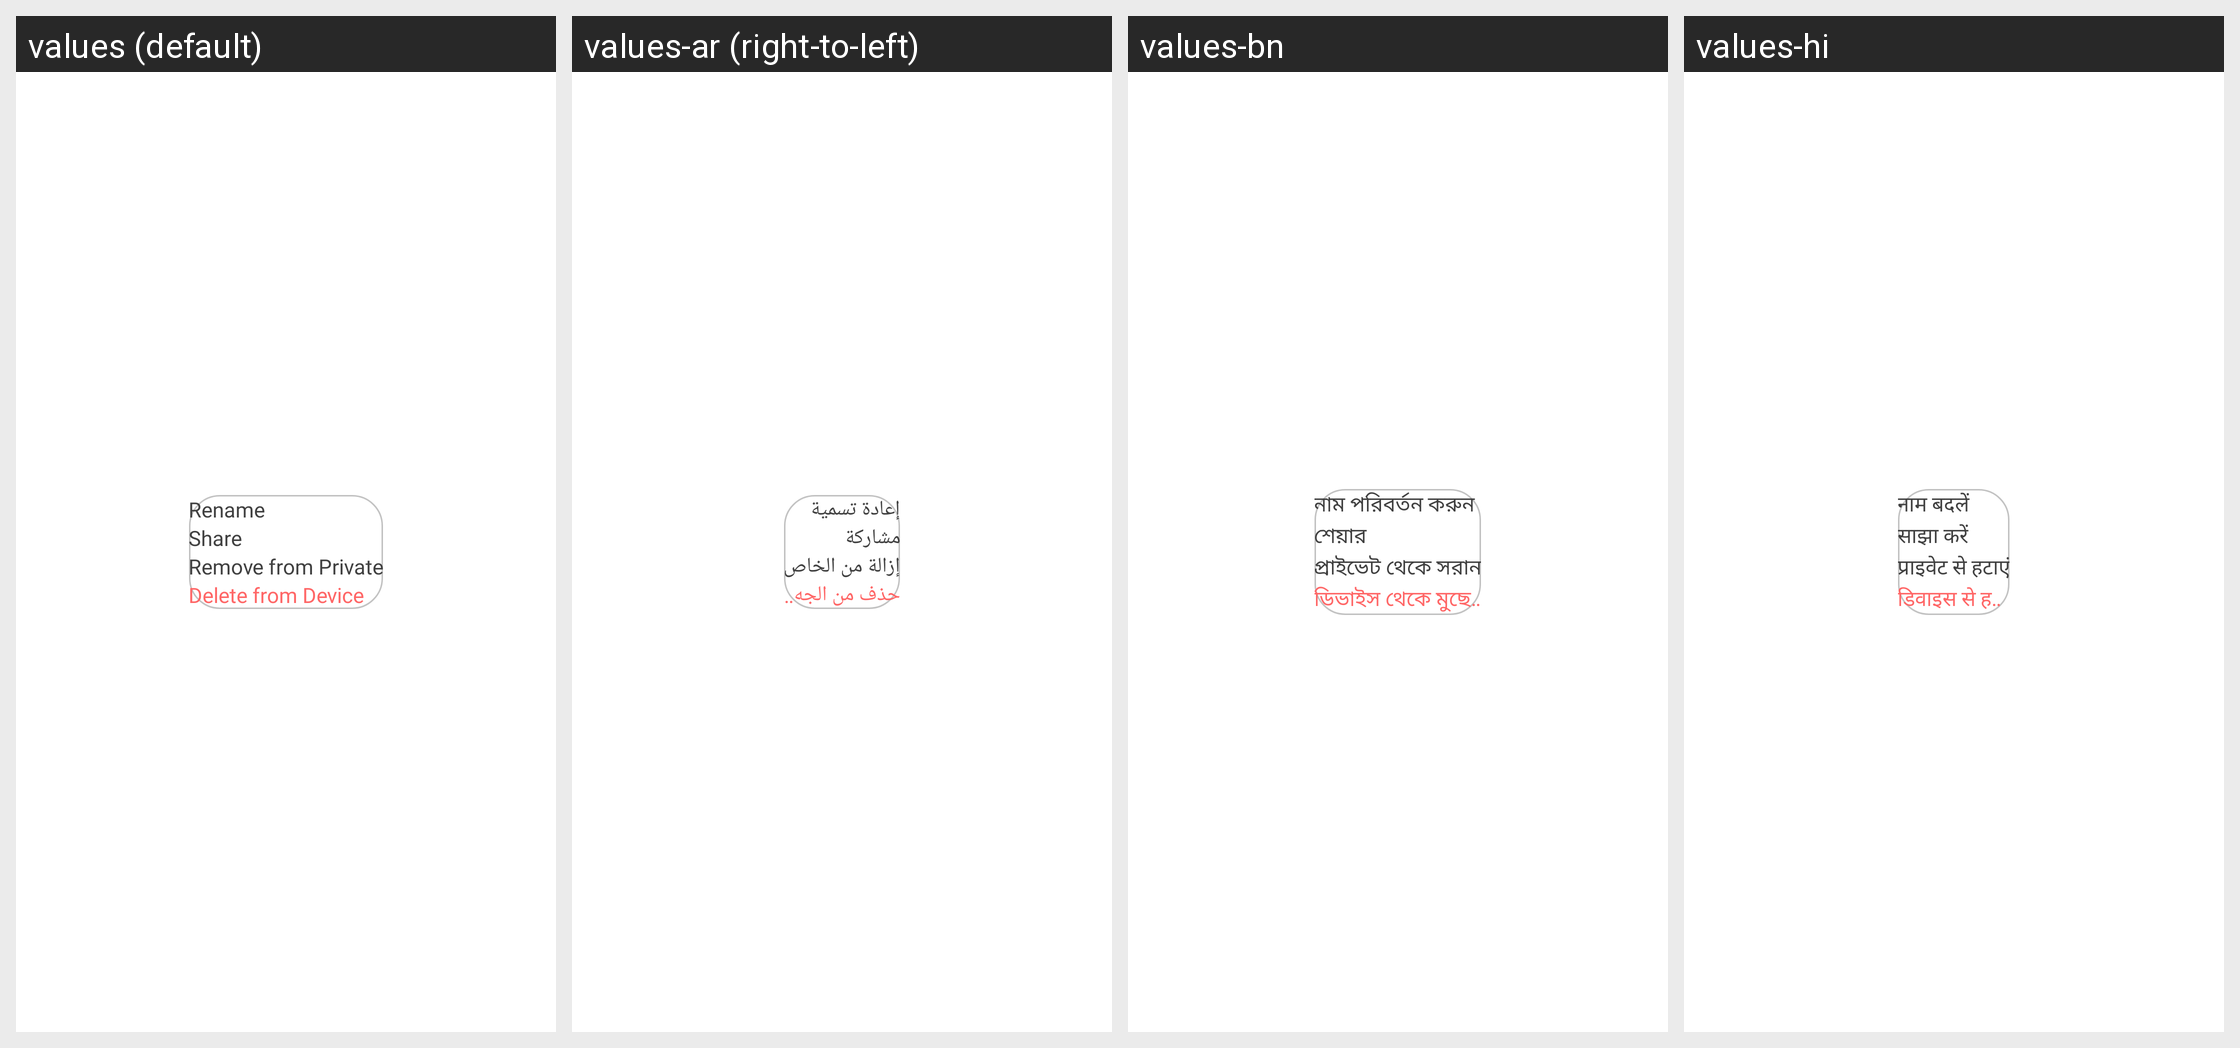

Here is an Android app screen in its default locale and in the app's own translations. Write out the translated-string differences for the strings that appear on this screen.
Android screen res/layout/dialog_video.xml rendered under 4 locales, left to right: values (default), values-ar (right-to-left), values-bn, values-hi. Device: Nexus 5 (rendered at 1080×1920; each locale shown at half size, 540×960, under a caption strip naming it); theme Theme.Main.
Other locales in the repository, not shown: values-de, values-es, values-fr, values-in, values-ja, values-ko, values-pt, values-pt-rBR, values-ru, values-tr, values-zh, values-zh-rTW.
Strings drawn on this screen, with the default value and each locale's value (text and hints the layout hard-codes, and strings that could not be matched under every locale, appear in the picture but are not listed):

string_rename
  values: Rename
  values-ar: إعادة تسمية
  values-bn: নাম পরিবর্তন করুন
  values-hi: नाम बदलें

string_share
  values: Share
  values-ar: مشاركة
  values-bn: শেয়ার
  values-hi: साझा करें

string_remove_from_private
  values: Remove from Private
  values-ar: إزالة من الخاص
  values-bn: প্রাইভেট থেকে সরান
  values-hi: प्राइवेट से हटाएं

string_delete_from_device
  values: Delete from Device
  values-ar: حذف من الجهاز
  values-bn: ডিভাইস থেকে মুছে ফেলুন
  values-hi: डिवाइस से हटाएं
